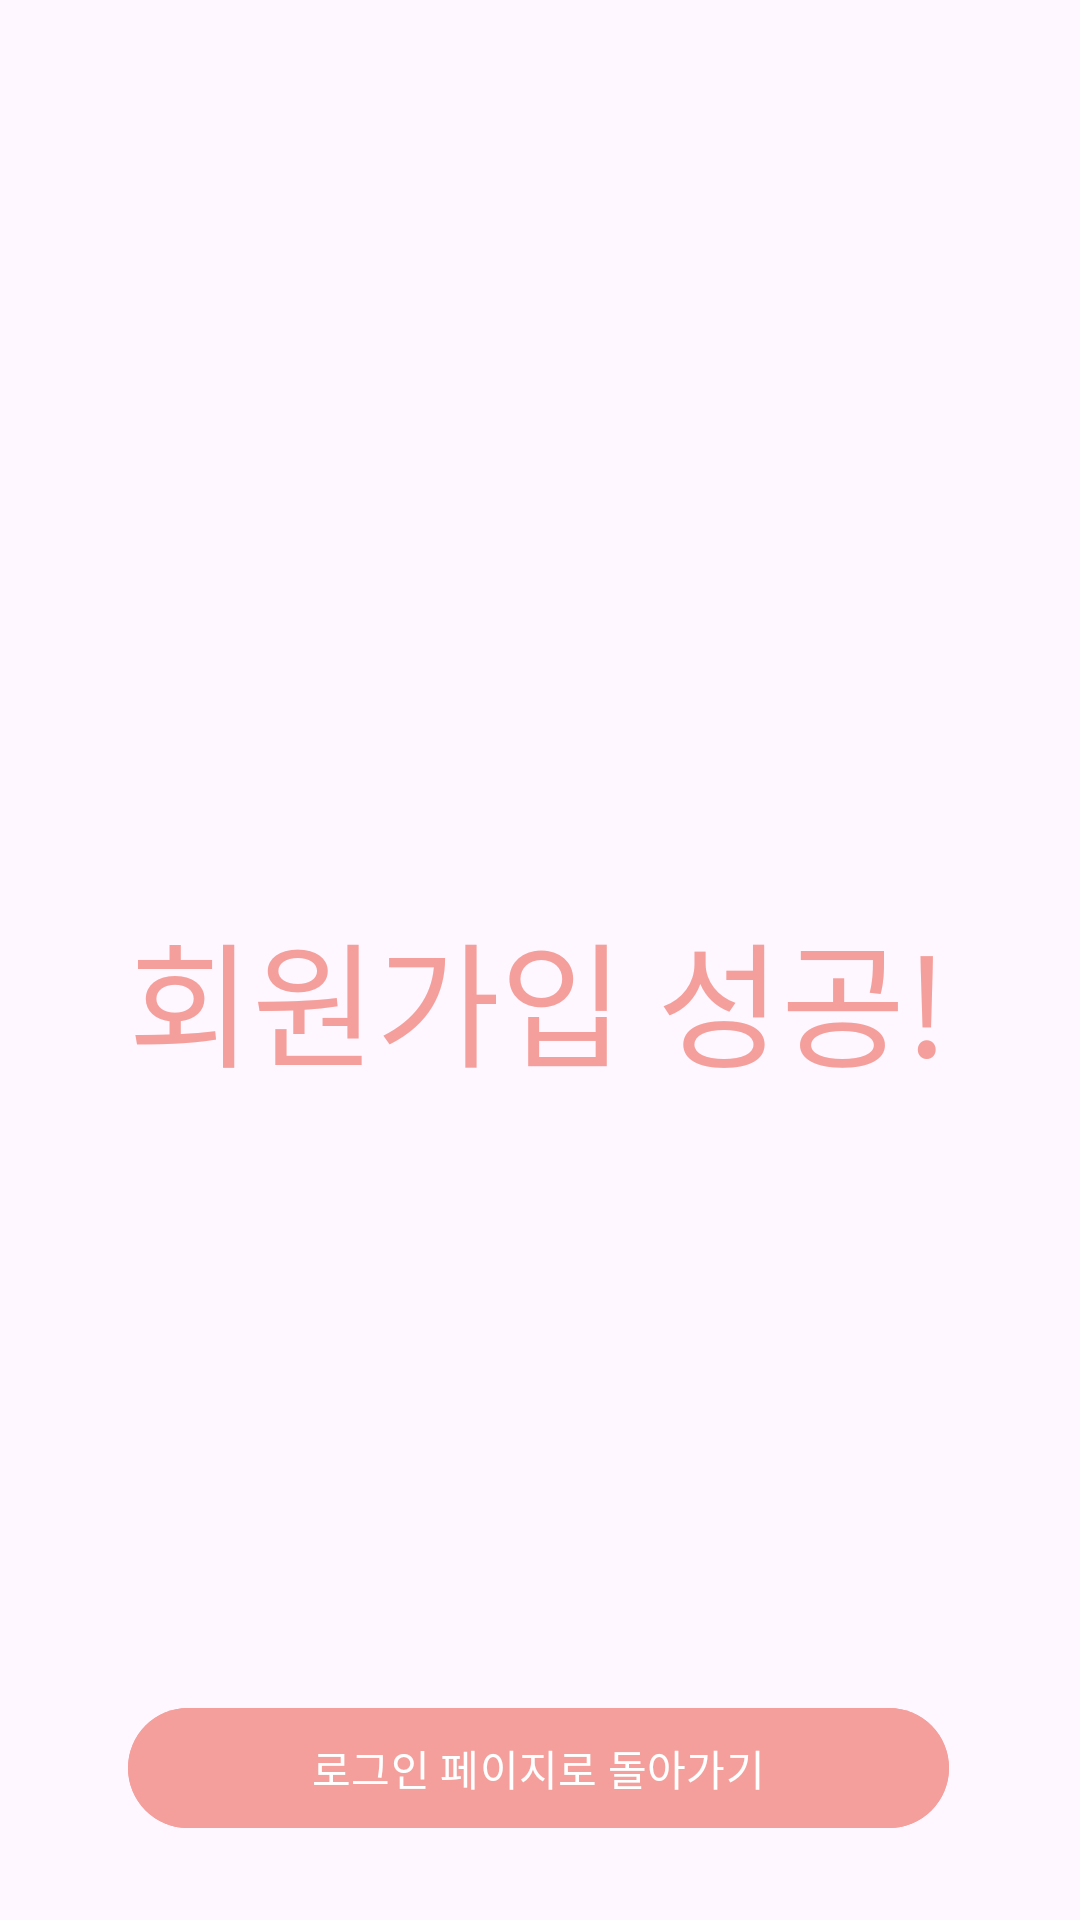

Write the Android layout XML for this screen, with the resource values it uses.
<!-- AndroidManifest.xml: application theme Theme.MyApplication -->
<!-- res/layout/activity_success.xml -->
<?xml version="1.0" encoding="utf-8"?>
<androidx.constraintlayout.widget.ConstraintLayout xmlns:android="http://schemas.android.com/apk/res/android"
    xmlns:app="http://schemas.android.com/apk/res-auto"
    xmlns:tools="http://schemas.android.com/tools"
    android:id="@+id/main"
    android:layout_width="match_parent"
    android:layout_height="match_parent"
    tools:context=".SuccessActivity">

    <TextView
        android:id="@+id/textView"
        android:layout_width="wrap_content"
        android:layout_height="wrap_content"
        android:layout_marginTop="300dp"
        android:text="회원가입 성공!"
        android:textColor="#F49F9B"
        android:textSize="45sp"
        app:layout_constraintEnd_toEndOf="parent"
        app:layout_constraintHorizontal_bias="0.496"
        app:layout_constraintStart_toStartOf="parent"
        app:layout_constraintTop_toTopOf="parent" />

    <Button
        android:id="@+id/btn_login"
        android:layout_width="0dp"
        android:layout_height="wrap_content"
        android:layout_marginTop="200dp"
        android:backgroundTint="#F49F9B"
        android:text="로그인 페이지로 돌아가기"
        app:layout_constraintEnd_toEndOf="@+id/textView"
        app:layout_constraintHorizontal_bias="0.0"
        app:layout_constraintStart_toStartOf="@+id/textView"
        app:layout_constraintTop_toBottomOf="@+id/textView" />


</androidx.constraintlayout.widget.ConstraintLayout>
<!-- resources referenced by this layout -->
<resources>
  <style name="Theme.MyApplication" parent="Base.Theme.MyApplication" />
  <style name="Base.Theme.MyApplication" parent="Theme.Material3.DayNight.NoActionBar">
          
          <item name="colorPrimary">@color/white</item>
      </style>
  <!-- not gathered from this repository: default colours our renderer supplied (Android Studio template values) -->
  <color name="white">#FFFFFFFF</color>
</resources>
